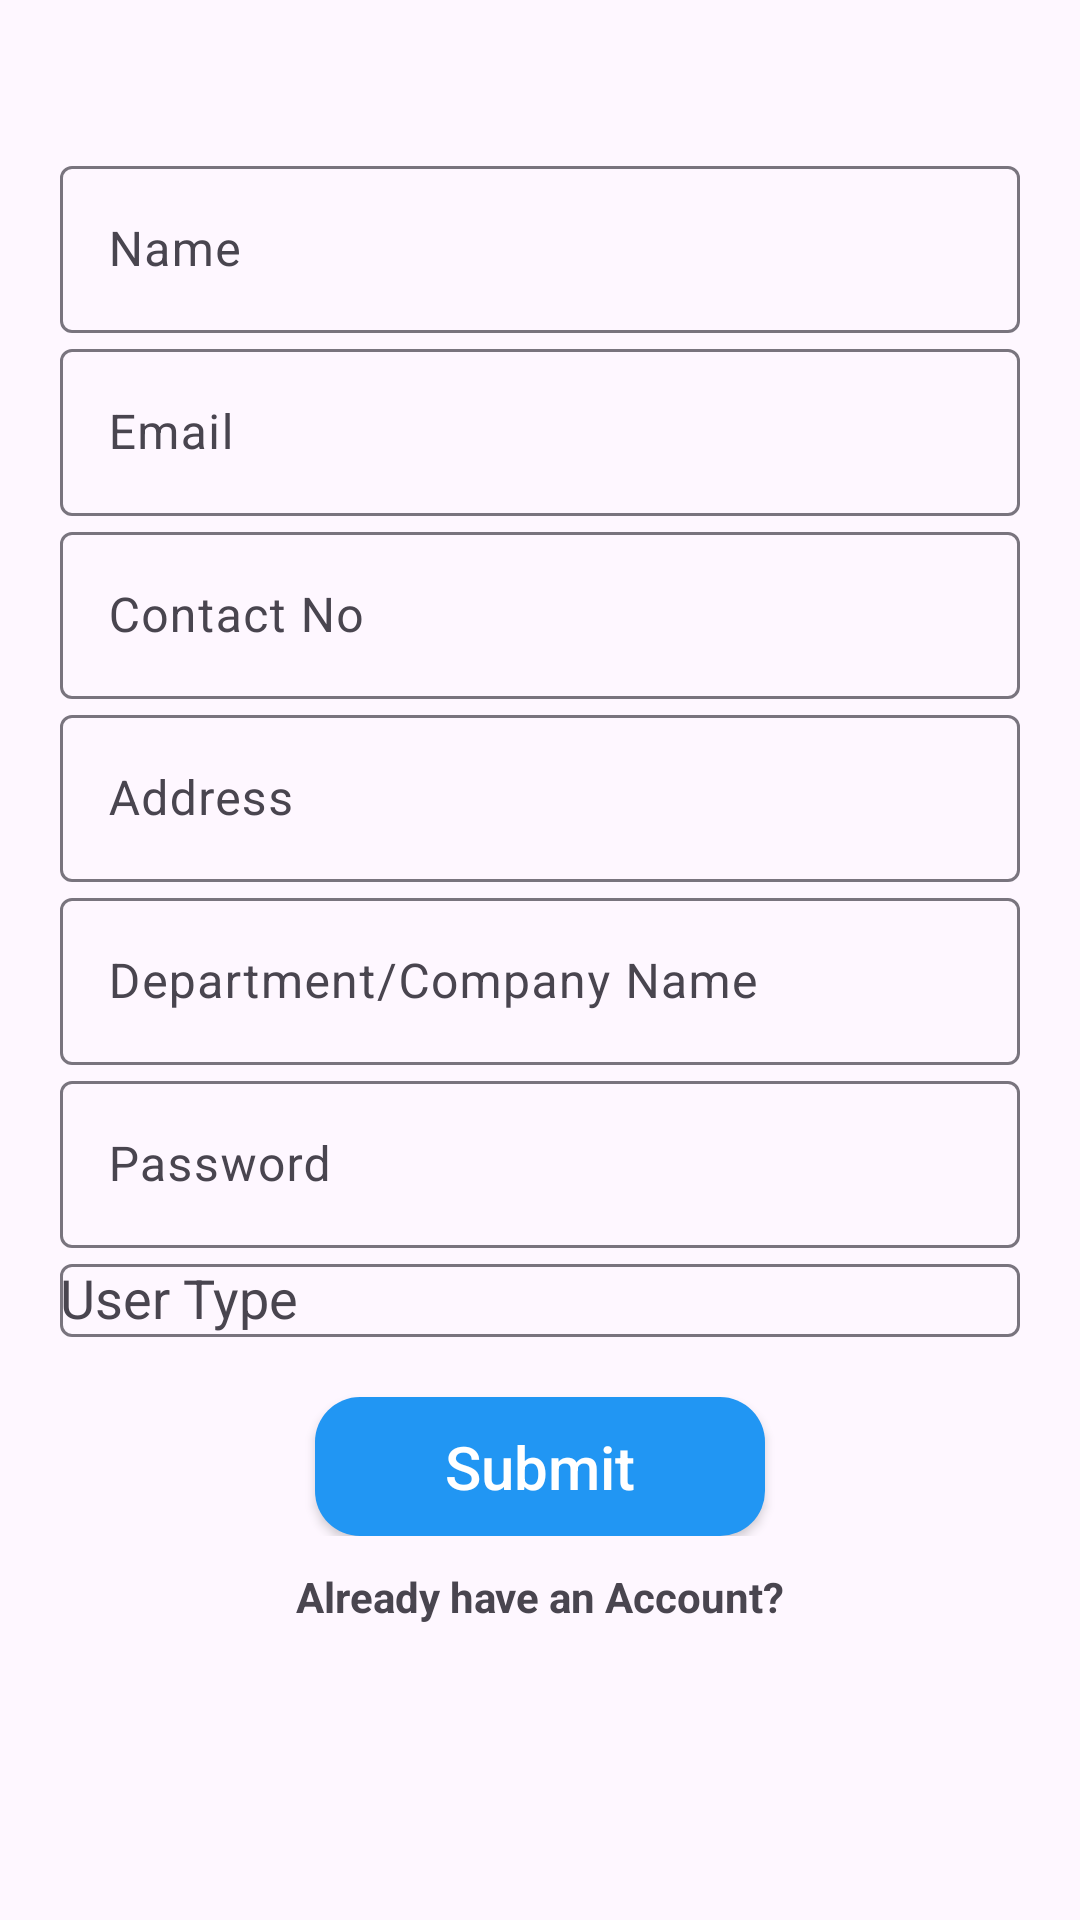

Android layout source for this screen:
<!-- AndroidManifest.xml: application theme Theme.CampusRecruitmentSystem -->
<!-- res/layout/activity_student_form.xml -->
<?xml version="1.0" encoding="utf-8"?>
<androidx.constraintlayout.widget.ConstraintLayout xmlns:android="http://schemas.android.com/apk/res/android"
    xmlns:app="http://schemas.android.com/apk/res-auto"
    xmlns:tools="http://schemas.android.com/tools"
    android:layout_width="match_parent"
    android:layout_height="match_parent"
    tools:context=".RegisterationFormActivity">

    <ImageView
        android:id="@+id/tvStudentForm"
        android:layout_width="wrap_content"
        android:layout_height="wrap_content"
        android:layout_marginTop="20dp"
        android:fontFamily="@font/opensans_bold"
        android:src="@drawable/loginicon"
        android:textSize="25sp"
        app:layout_constraintEnd_toEndOf="parent"
        app:layout_constraintStart_toStartOf="parent"
        app:layout_constraintTop_toTopOf="parent" />


    <androidx.constraintlayout.widget.ConstraintLayout
        android:id="@+id/constraintLayout2"
        android:layout_width="match_parent"
        android:layout_height="wrap_content"
        android:layout_marginTop="10dp"
        android:padding="20dp"
        app:layout_constraintEnd_toEndOf="parent"
        app:layout_constraintStart_toStartOf="parent"
        app:layout_constraintTop_toBottomOf="@+id/tvStudentForm">

        <com.google.android.material.textfield.TextInputLayout
            android:id="@+id/tilStudentName"
            android:layout_width="match_parent"
            android:layout_height="wrap_content"
            app:layout_constraintEnd_toEndOf="parent"
            app:layout_constraintStart_toStartOf="parent"
            app:layout_constraintTop_toTopOf="parent">

            <com.google.android.material.textfield.TextInputEditText
                android:id="@+id/etName"
                android:layout_width="match_parent"
                android:layout_height="wrap_content"
                android:hint="Name" />

        </com.google.android.material.textfield.TextInputLayout>

        <com.google.android.material.textfield.TextInputLayout
            android:id="@+id/tilEmail"
            android:layout_width="match_parent"
            android:layout_height="wrap_content"
            app:layout_constraintEnd_toEndOf="parent"
            app:layout_constraintStart_toStartOf="parent"
            app:layout_constraintTop_toBottomOf="@+id/tilStudentName">

            <com.google.android.material.textfield.TextInputEditText
                android:id="@+id/etEmail"
                android:layout_width="match_parent"
                android:layout_height="wrap_content"
                android:hint="Email"
                android:inputType="textEmailAddress" />

        </com.google.android.material.textfield.TextInputLayout>


        <com.google.android.material.textfield.TextInputLayout
            android:id="@+id/tilContactNo"
            android:layout_width="match_parent"
            android:layout_height="wrap_content"
            app:layout_constraintEnd_toEndOf="parent"
            app:layout_constraintStart_toStartOf="parent"
            app:layout_constraintTop_toBottomOf="@+id/tilEmail">

            <com.google.android.material.textfield.TextInputEditText
                android:id="@+id/etContactNo"
                android:layout_width="match_parent"
                android:layout_height="wrap_content"
                android:hint="Contact No"
                android:inputType="phone" />

        </com.google.android.material.textfield.TextInputLayout>

        <com.google.android.material.textfield.TextInputLayout
            android:id="@+id/tilAddress"
            android:layout_width="match_parent"
            android:layout_height="wrap_content"
            app:layout_constraintEnd_toEndOf="parent"
            app:layout_constraintStart_toStartOf="parent"
            app:layout_constraintTop_toBottomOf="@+id/tilContactNo">

            <com.google.android.material.textfield.TextInputEditText
                android:id="@+id/etAddress"
                android:layout_width="match_parent"
                android:layout_height="wrap_content"
                android:hint="Address" />

        </com.google.android.material.textfield.TextInputLayout>


        <com.google.android.material.textfield.TextInputLayout
            android:id="@+id/tilDepartment"
            android:layout_width="match_parent"
            android:layout_height="wrap_content"
            app:layout_constraintEnd_toEndOf="parent"
            app:layout_constraintStart_toStartOf="parent"
            app:layout_constraintTop_toBottomOf="@+id/tilAddress">

            <com.google.android.material.textfield.TextInputEditText
                android:id="@+id/etDepartment"
                android:layout_width="match_parent"
                android:layout_height="wrap_content"
                android:hint="Department/Company Name" />

        </com.google.android.material.textfield.TextInputLayout>

        <com.google.android.material.textfield.TextInputLayout
            android:id="@+id/signUp_pass"
            android:layout_width="match_parent"
            android:layout_height="wrap_content"
            app:layout_constraintEnd_toEndOf="parent"
            app:layout_constraintStart_toStartOf="parent"
            app:layout_constraintTop_toBottomOf="@+id/tilDepartment">

            <com.google.android.material.textfield.TextInputEditText
                android:id="@+id/etsignUp_pass"
                android:layout_width="match_parent"
                android:layout_height="wrap_content"
                android:hint="Password" />

        </com.google.android.material.textfield.TextInputLayout>




        <com.google.android.material.textfield.TextInputLayout
            android:id="@+id/textInputLayout_spinner"
            android:layout_width="match_parent"
            android:layout_height="wrap_content"
            app:layout_constraintTop_toBottomOf="@+id/signUp_pass">

            <AutoCompleteTextView
                android:id="@+id/userType__reg"
                android:layout_width="match_parent"
                android:layout_height="match_parent"
                android:hint="User Type"
                android:inputType="none">
            </AutoCompleteTextView>
        </com.google.android.material.textfield.TextInputLayout>

        <androidx.appcompat.widget.AppCompatButton
            android:id="@+id/signUp_btn"
            android:layout_width="150dp"
            android:layout_height="0dp"
            android:layout_marginTop="20dp"
            android:background="@drawable/button_background_shape_blue"
            android:text="Submit"
            android:textAllCaps="false"
            android:textSize="20sp"
            android:textColor="@color/white"
            app:layout_constraintEnd_toEndOf="parent"
            app:layout_constraintHeight_percent=".1"
            app:layout_constraintStart_toStartOf="parent"
            app:layout_constraintTop_toBottomOf="@+id/textInputLayout_spinner"
            app:layout_constraintWidth_percent=".5" />

    </androidx.constraintlayout.widget.ConstraintLayout>

    <TextView
        android:id="@+id/already_have_account"
        android:layout_width="wrap_content"
        android:layout_height="wrap_content"
        android:layout_gravity="center"
        android:text="Already have an Account?"
        android:textStyle="bold"
        app:layout_constraintBottom_toBottomOf="@+id/constraintLayout2"
        app:layout_constraintEnd_toEndOf="parent"
        app:layout_constraintStart_toStartOf="parent"
        app:layout_constraintTop_toBottomOf="@+id/constraintLayout2" />

</androidx.constraintlayout.widget.ConstraintLayout>
<!-- resources referenced by this layout -->
<resources>
  <color name="white">#FFFFFFFF</color>
  <!-- drawable button_background_shape_blue (drawable) -->
  <shape xmlns:android="http://schemas.android.com/apk/res/android"
      android:shape="rectangle">
  
      <solid android:color="@color/appColor" /> 
  
      <corners android:radius="15dp" /> 
  
  </shape>
  <style name="Theme.CampusRecruitmentSystem" parent="Base.Theme.CampusRecruitmentSystem" />
  <color name="appColor">#2196F3</color>
  <style name="Base.Theme.CampusRecruitmentSystem" parent="Theme.Material3.Light.NoActionBar">
          
          
      </style>
</resources>
